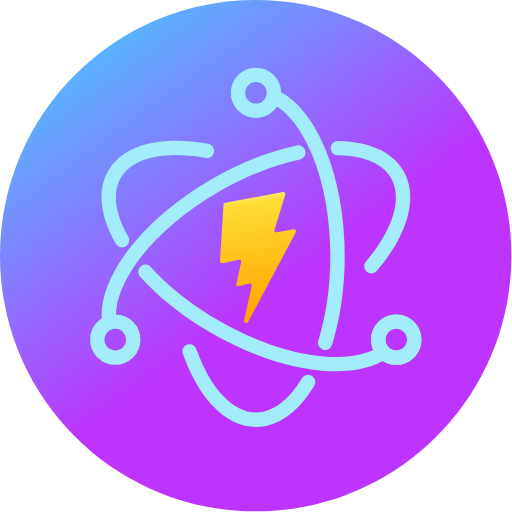
t = 0.00 s
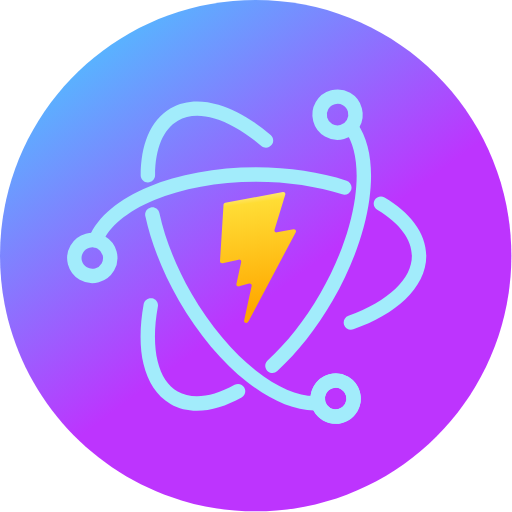
t = 1.67 s
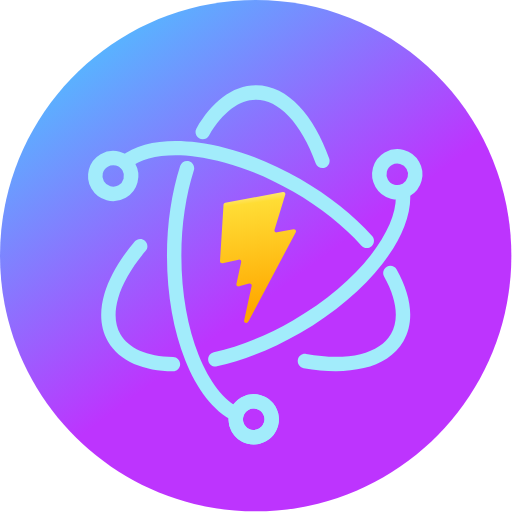
t = 3.33 s
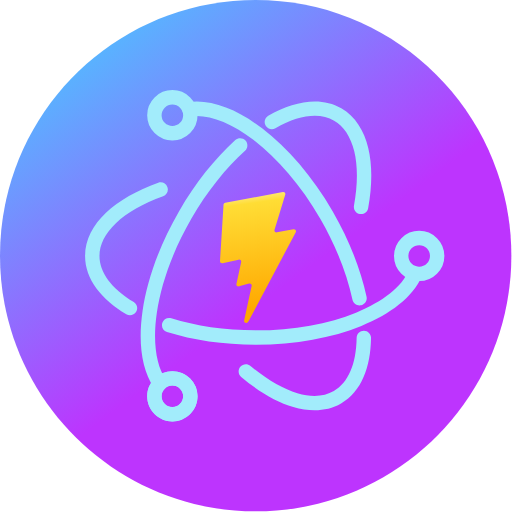
t = 5.00 s
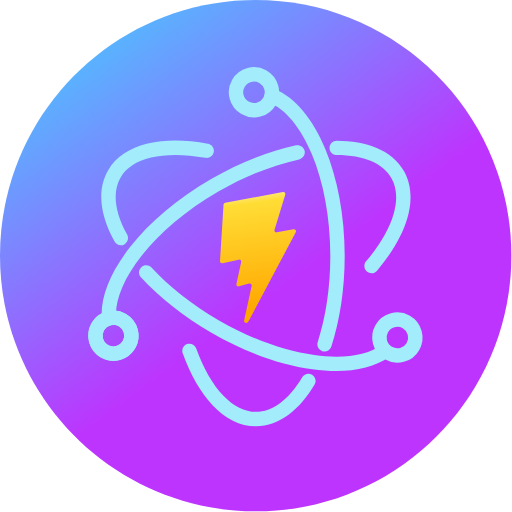
t = 6.67 s
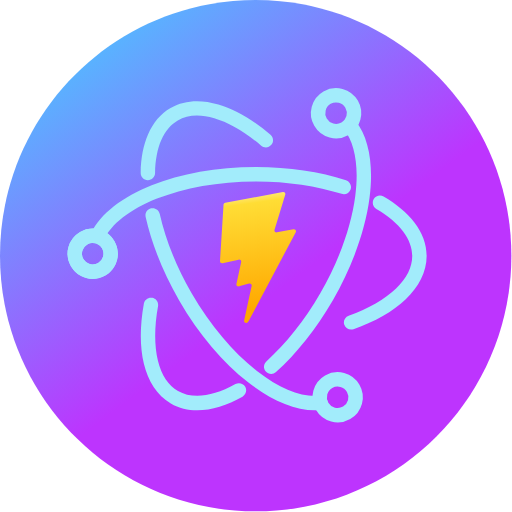
t = 8.33 s

The animated SVG that drew these frames (rendered in a browser with its animation timeline set to each time). Animation: 1 SMIL element (animateTransform=1); frames cover the first 8.33 s, repeats indefinitely.

<svg width="128" height="128" viewBox="0 0 128 128" fill="none" xmlns="http://www.w3.org/2000/svg">
<path d="M63.9202 127.84C99.2223 127.84 127.84 99.2223 127.84 63.9202C127.84 28.6181 99.2223 0 63.9202 0C28.6181 0 0 28.6181 0 63.9202C0 99.2223 28.6181 127.84 63.9202 127.84Z" fill="url(#paint0_linear_103_2)"/>
<g id="not-lightning" clipPath="url(#clip0_103_2)">
<animateTransform
  attributeName="transform"
  attributeType="XML"
  type="rotate"
  from="0 64 64"
  to="360 64 64"
  dur="20s"
  repeatCount="indefinite"/>
<path d="M51.3954 39.5028C52.3733 39.6812 53.3108 39.033 53.4892 38.055C53.6676 37.0771 53.0194 36.1396 52.0414 35.9612L51.3954 39.5028ZM28.9393 60.9358C29.4332 61.7985 30.5329 62.0976 31.3957 61.6037C32.2585 61.1098 32.5575 60.0101 32.0636 59.1473L28.9393 60.9358ZM37.6935 66.7457C37.025 66.01 35.8866 65.9554 35.1508 66.6239C34.415 67.2924 34.3605 68.4308 35.029 69.1666L37.6935 66.7457ZM96.9206 89.515C97.7416 88.9544 97.9526 87.8344 97.3919 87.0135C96.8313 86.1925 95.7113 85.9815 94.8904 86.5422L96.9206 89.515ZM52.0414 35.9612C46.4712 34.9451 41.2848 34.8966 36.9738 35.9376C32.6548 36.9806 29.0841 39.1576 27.0559 42.6762L30.1748 44.4741C31.5693 42.0549 34.1448 40.3243 37.8188 39.4371C41.5009 38.5479 46.1547 38.5468 51.3954 39.5028L52.0414 35.9612ZM27.0559 42.6762C24.043 47.9029 25.2781 54.5399 28.9393 60.9358L32.0636 59.1473C28.6579 53.1977 28.1088 48.0581 30.1748 44.4741L27.0559 42.6762ZM35.029 69.1666C39.6385 74.24 45.7158 79.1355 52.8478 83.2597L54.6499 80.1432C47.8081 76.1868 42.0298 71.5185 37.6935 66.7457L35.029 69.1666ZM52.8478 83.2597C61.344 88.1726 70.0465 91.2445 77.7351 92.3608C85.359 93.4677 92.2744 92.6881 96.9206 89.515L94.8904 86.5422C91.3255 88.9767 85.4902 89.849 78.2524 88.7982C71.0793 87.7567 62.809 84.8612 54.6499 80.1432L52.8478 83.2597ZM105.359 84.9077C105.359 81.4337 102.546 78.6127 99.071 78.6127V82.2127C100.553 82.2127 101.759 83.4166 101.759 84.9077H105.359ZM99.071 78.6127C95.5956 78.6127 92.7831 81.4337 92.7831 84.9077H96.3831C96.3831 83.4166 97.5892 82.2127 99.071 82.2127V78.6127ZM92.7831 84.9077C92.7831 88.3817 95.5956 91.2027 99.071 91.2027V87.6027C97.5892 87.6027 96.3831 86.3988 96.3831 84.9077H92.7831ZM99.071 91.2027C102.546 91.2027 105.359 88.3817 105.359 84.9077H101.759C101.759 86.3988 100.553 87.6027 99.071 87.6027V91.2027Z" fill="#A2ECFB"/>
<path d="M91.4873 65.382C90.8456 66.1412 90.9409 67.2769 91.7002 67.9186C92.4594 68.5603 93.5951 68.465 94.2368 67.7058L91.4873 65.382ZM84.507 35.2412C83.513 35.2282 82.6967 36.0236 82.6838 37.0176C82.6708 38.0116 83.4661 38.8279 84.4602 38.8409L84.507 35.2412ZM74.9407 39.8801C75.9127 39.6716 76.5315 38.7145 76.323 37.7425C76.1144 36.7706 75.1573 36.1517 74.1854 36.3603L74.9407 39.8801ZM25.5491 80.9047C25.6932 81.8883 26.6074 82.5688 27.5911 82.4247C28.5747 82.2806 29.2552 81.3664 29.1111 80.3828L25.5491 80.9047ZM94.2368 67.7058C97.8838 63.3907 100.505 58.927 101.752 54.678C103.001 50.4213 102.9 46.2472 100.876 42.7365L97.7574 44.5344C99.1494 46.9491 99.3603 50.0419 98.2974 53.6644C97.2323 57.2945 94.9184 61.3223 91.4873 65.382L94.2368 67.7058ZM100.876 42.7365C97.9119 37.5938 91.7082 35.335 84.507 35.2412L84.4602 38.8409C91.1328 38.9278 95.7262 41.0106 97.7574 44.5344L100.876 42.7365ZM74.1854 36.3603C67.4362 37.8086 60.0878 40.648 52.8826 44.8146L54.6847 47.931C61.5972 43.9338 68.5948 41.2419 74.9407 39.8801L74.1854 36.3603ZM52.8826 44.8146C44.1366 49.872 36.9669 56.0954 32.1491 62.3927C27.3774 68.63 24.7148 75.2115 25.5491 80.9047L29.1111 80.3828C28.4839 76.1026 30.4747 70.5062 35.0084 64.5802C39.496 58.7143 46.2839 52.7889 54.6847 47.931L52.8826 44.8146Z" fill="#A2ECFB"/>
<path d="M49.0825 87.2295C48.7478 86.2934 47.7176 85.8059 46.7816 86.1406C45.8455 86.4753 45.358 87.5055 45.6927 88.4416L49.0825 87.2295ZM78.5635 96.4256C79.075 95.5732 78.7988 94.4675 77.9464 93.9559C77.0941 93.4443 75.9884 93.7205 75.4768 94.5729L78.5635 96.4256ZM79.5703 85.1795C79.2738 86.1284 79.8027 87.1379 80.7516 87.4344C81.7004 87.7308 82.71 87.2019 83.0064 86.2531L79.5703 85.1795ZM69.156 22.5301C68.2477 22.1261 67.1838 22.535 66.7799 23.4433C66.3759 24.3517 66.7848 25.4155 67.6931 25.8194L69.156 22.5301ZM45.6927 88.4416C47.5994 93.7741 50.1496 98.2905 53.2032 101.505C56.2623 104.724 59.9279 106.731 63.9835 106.731V103.131C61.1984 103.131 58.4165 101.765 55.8131 99.0249C53.2042 96.279 50.8768 92.2477 49.0825 87.2295L45.6927 88.4416ZM63.9835 106.731C69.8694 106.731 74.8921 102.542 78.5635 96.4256L75.4768 94.5729C72.0781 100.235 68.0122 103.131 63.9835 103.131V106.731ZM83.0064 86.2531C85.0269 79.7864 86.1832 72.1831 86.1832 64.0673H82.5832C82.5832 71.8536 81.4723 79.0919 79.5703 85.1795L83.0064 86.2531ZM86.1832 64.0673C86.1832 54.1144 84.4439 44.922 81.4961 37.6502C78.5748 30.4436 74.3436 24.8371 69.156 22.5301L67.6931 25.8194C71.6364 27.5731 75.3846 32.1564 78.1598 39.0026C80.9086 45.7836 82.5832 54.507 82.5832 64.0673H86.1832Z" fill="#A2ECFB"/>
<path fill-rule="evenodd" clip-rule="evenodd" d="M103.559 84.9077C103.559 82.4252 101.55 80.4127 99.071 80.4127C96.5924 80.4127 94.5831 82.4252 94.5831 84.9077C94.5831 87.3902 96.5924 89.4027 99.071 89.4027C101.55 89.4027 103.559 87.3902 103.559 84.9077Z" stroke="#A2ECFB" stroke-width="3.6" stroke-linecap="round"/>
<path fill-rule="evenodd" clip-rule="evenodd" d="M28.8143 89.4027C31.2929 89.4027 33.3023 87.3902 33.3023 84.9077C33.3023 82.4252 31.2929 80.4127 28.8143 80.4127C26.3357 80.4127 24.3264 82.4252 24.3264 84.9077C24.3264 87.3902 26.3357 89.4027 28.8143 89.4027Z" stroke="#A2ECFB" stroke-width="3.6" stroke-linecap="round"/>
<path d="M63.9835 27.6986C66.4621 27.6986 68.4714 25.6861 68.4714 23.2036C68.4714 20.7211 66.4621 18.7086 63.9835 18.7086C61.5049 18.7086 59.4956 20.7211 59.4956 23.2036C59.4956 25.6861 61.5049 27.6986 63.9835 27.6986Z" stroke="#A2ECFB" stroke-width="3.6" stroke-linecap="round"/>
</g>
<path d="M70.7175 48.0096L56.3133 50.676C56.0766 50.7199 55.9013 50.9094 55.887 51.1369L55.001 65.2742C54.9801 65.6072 55.3038 65.8656 55.6478 65.7907L59.6582 64.9163C60.0334 64.8346 60.3724 65.1468 60.2953 65.5033L59.1038 71.0151C59.0237 71.386 59.3923 71.7032 59.7758 71.5932L62.2528 70.8822C62.6368 70.7721 63.0057 71.0902 62.9245 71.4615L61.031 80.1193C60.9126 80.6608 61.6751 80.9561 61.9931 80.4918L62.2055 80.1817L73.9428 58.053C74.1393 57.6825 73.8004 57.26 73.3696 57.3385L69.2417 58.0912C68.8538 58.1618 68.5237 57.8206 68.6332 57.462L71.3274 48.6385C71.437 48.2794 71.1058 47.9378 70.7175 48.0096Z" fill="url(#paint1_linear_103_2)"/>
<defs>
<linearGradient id="paint0_linear_103_2" x1="1.43824" y1="7.91009" x2="56.3296" y2="82.4569" gradientUnits="userSpaceOnUse">
<stop stop-color="#41D1FF"/>
<stop offset="1" stop-color="#BD34FE"/>
</linearGradient>
<linearGradient id="paint1_linear_103_2" x1="60.3173" y1="48.7336" x2="64.237" y2="77.1962" gradientUnits="userSpaceOnUse">
<stop stop-color="#FFEA83"/>
<stop offset="0.0833333" stop-color="#FFDD35"/>
<stop offset="1" stop-color="#FFA800"/>
</linearGradient>
<clipPath id="clip0_103_2">
<rect width="128" height="128" fill="white"/>
</clipPath>
</defs>
</svg>
